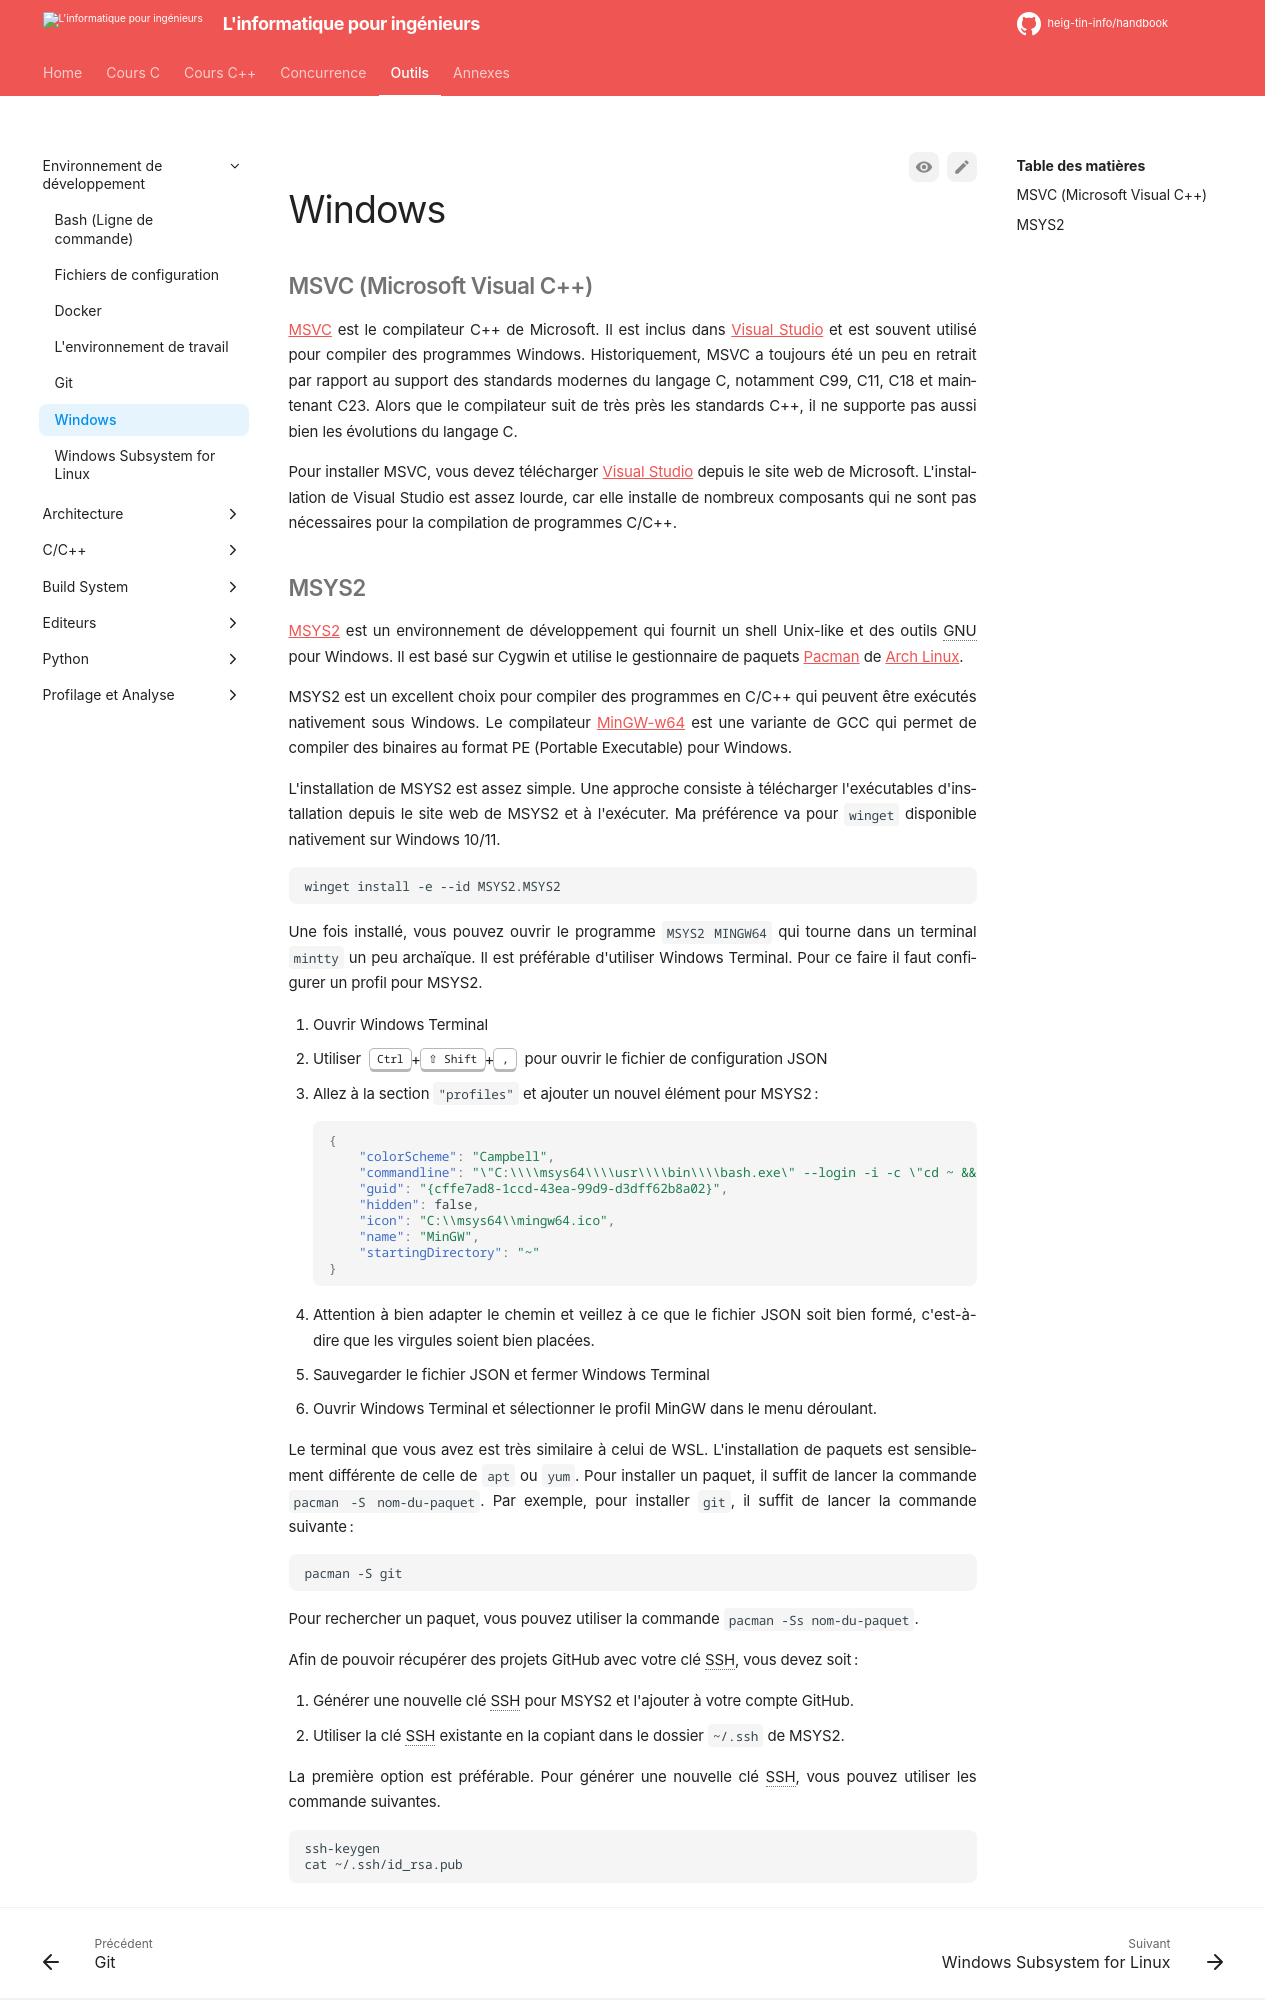

repository: heig-tin-info/handbook · page: tools/dev/windows/index.html · generator: mkdocs

# Windows

## MSVC (Microsoft Visual C++)

[MSVC](https://fr.wikipedia.org/wiki/Microsoft_Visual_C%2B%2B) est le compilateur C++ de Microsoft. Il est inclus dans [Visual Studio](https://fr.wikipedia.org/wiki/Microsoft_Visual_Studio) et est souvent utilisé pour compiler des programmes Windows. Historiquement, MSVC a toujours été un peu en retrait par rapport au support des standards modernes du langage C, notamment C99, C11, C18 et maintenant C23. Alors que le compilateur suit de très près les standards C++, il ne supporte pas aussi bien les évolutions du langage C.

Pour installer MSVC, vous devez télécharger [Visual Studio](https://visualstudio.microsoft.com/fr/) depuis le site web de Microsoft. L'installation de Visual Studio est assez lourde, car elle installe de nombreux composants qui ne sont pas nécessaires pour la compilation de programmes C/C++.
